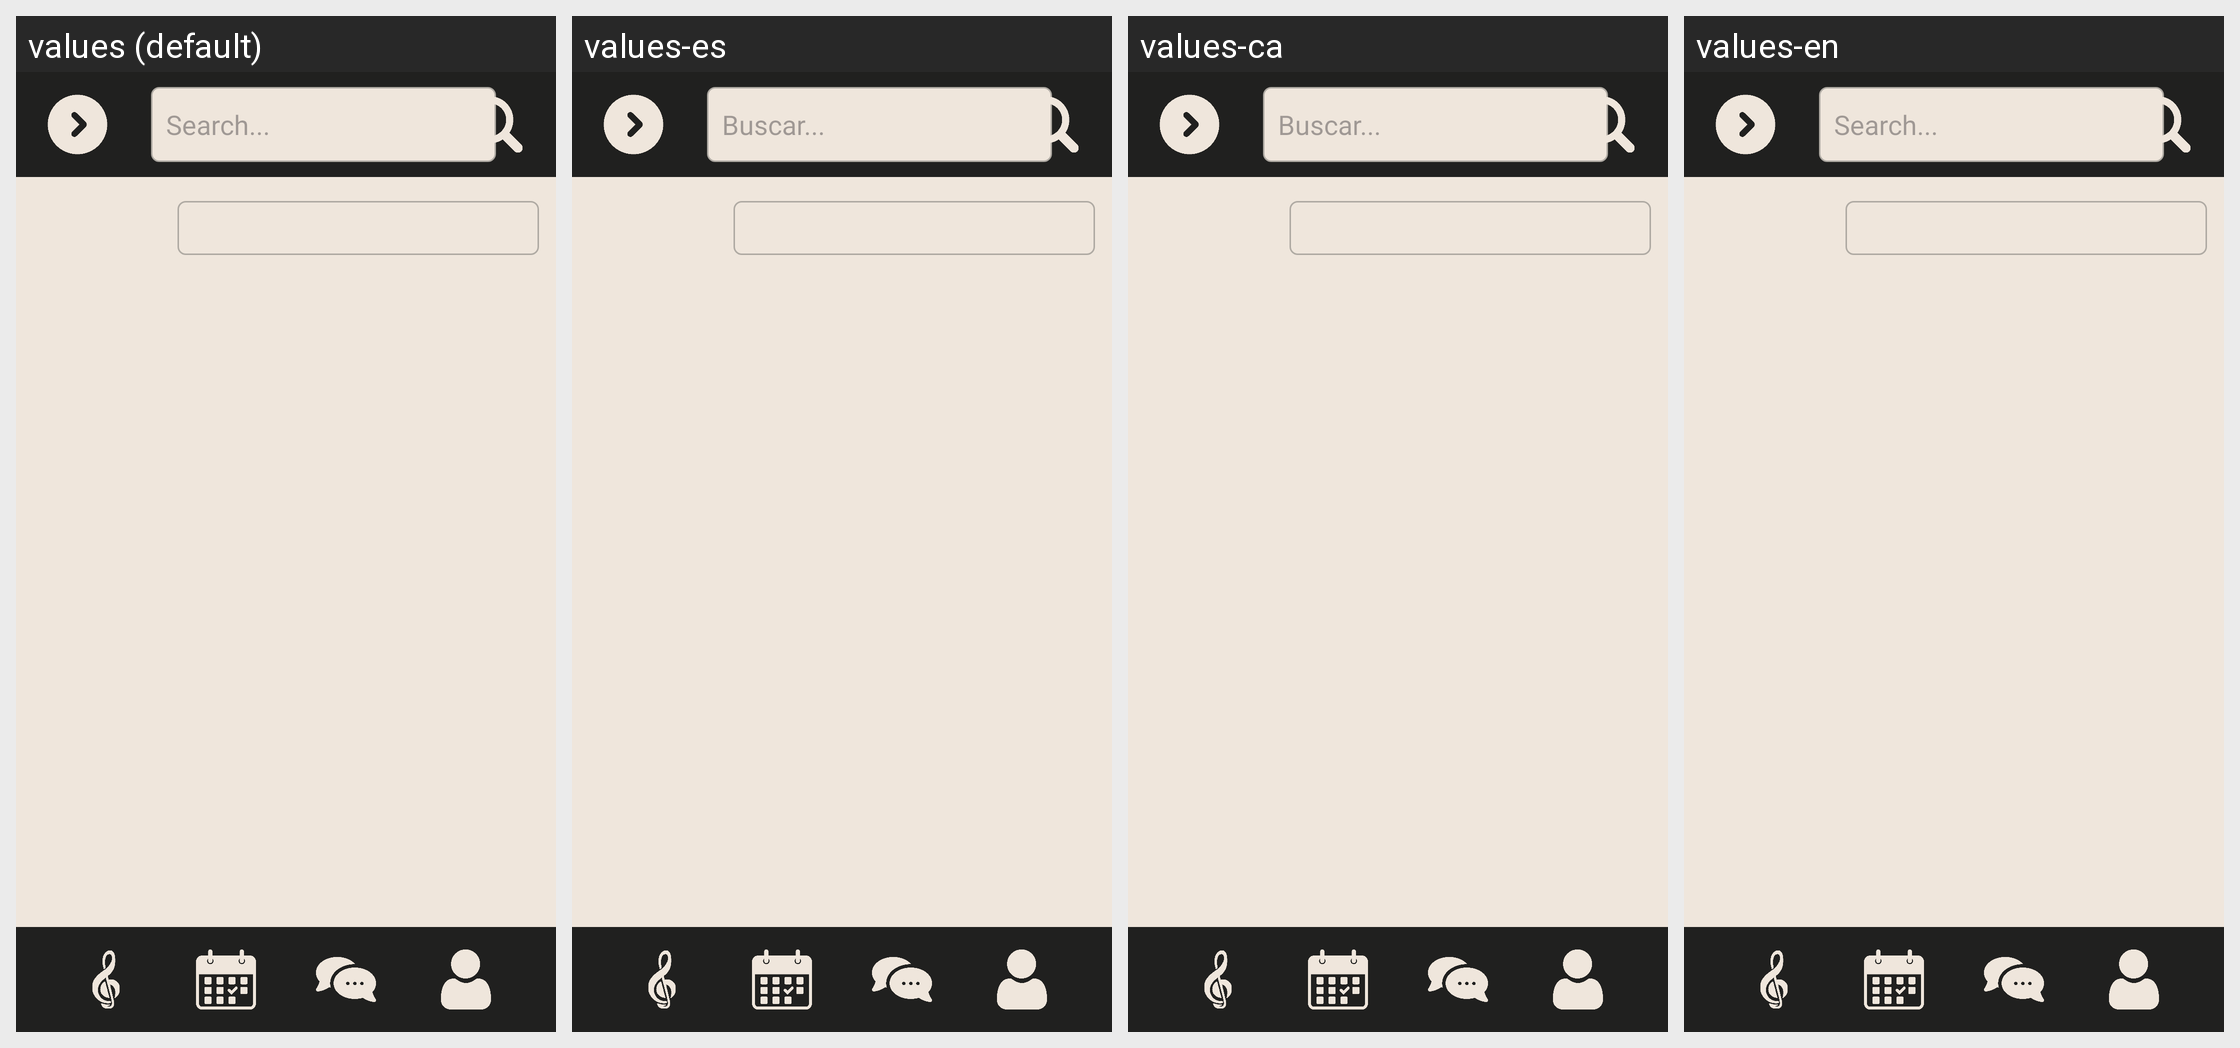

Here is an Android app screen in its default locale and in the app's own translations. Write out the translated-string differences for the strings that appear on this screen.
Android screen res/layout/activity_manual_search_restaurant.xml rendered under 4 locales, left to right: values (default), values-es, values-ca, values-en. Device: Nexus 5 (rendered at 1080×1920; each locale shown at half size, 540×960, under a caption strip naming it); theme Theme.EatBeat.
Strings drawn on this screen, with the default value and each locale's value (text and hints the layout hard-codes, and strings that could not be matched under every locale, appear in the picture but are not listed):

searchhint
  values: Search...
  values-es: Buscar...
  values-ca: Buscar...
  values-en: Search...

filters
  values: FILTERS
  values-es: FILTROS
  values-ca: FILTRES
  values-en: FILTERS
